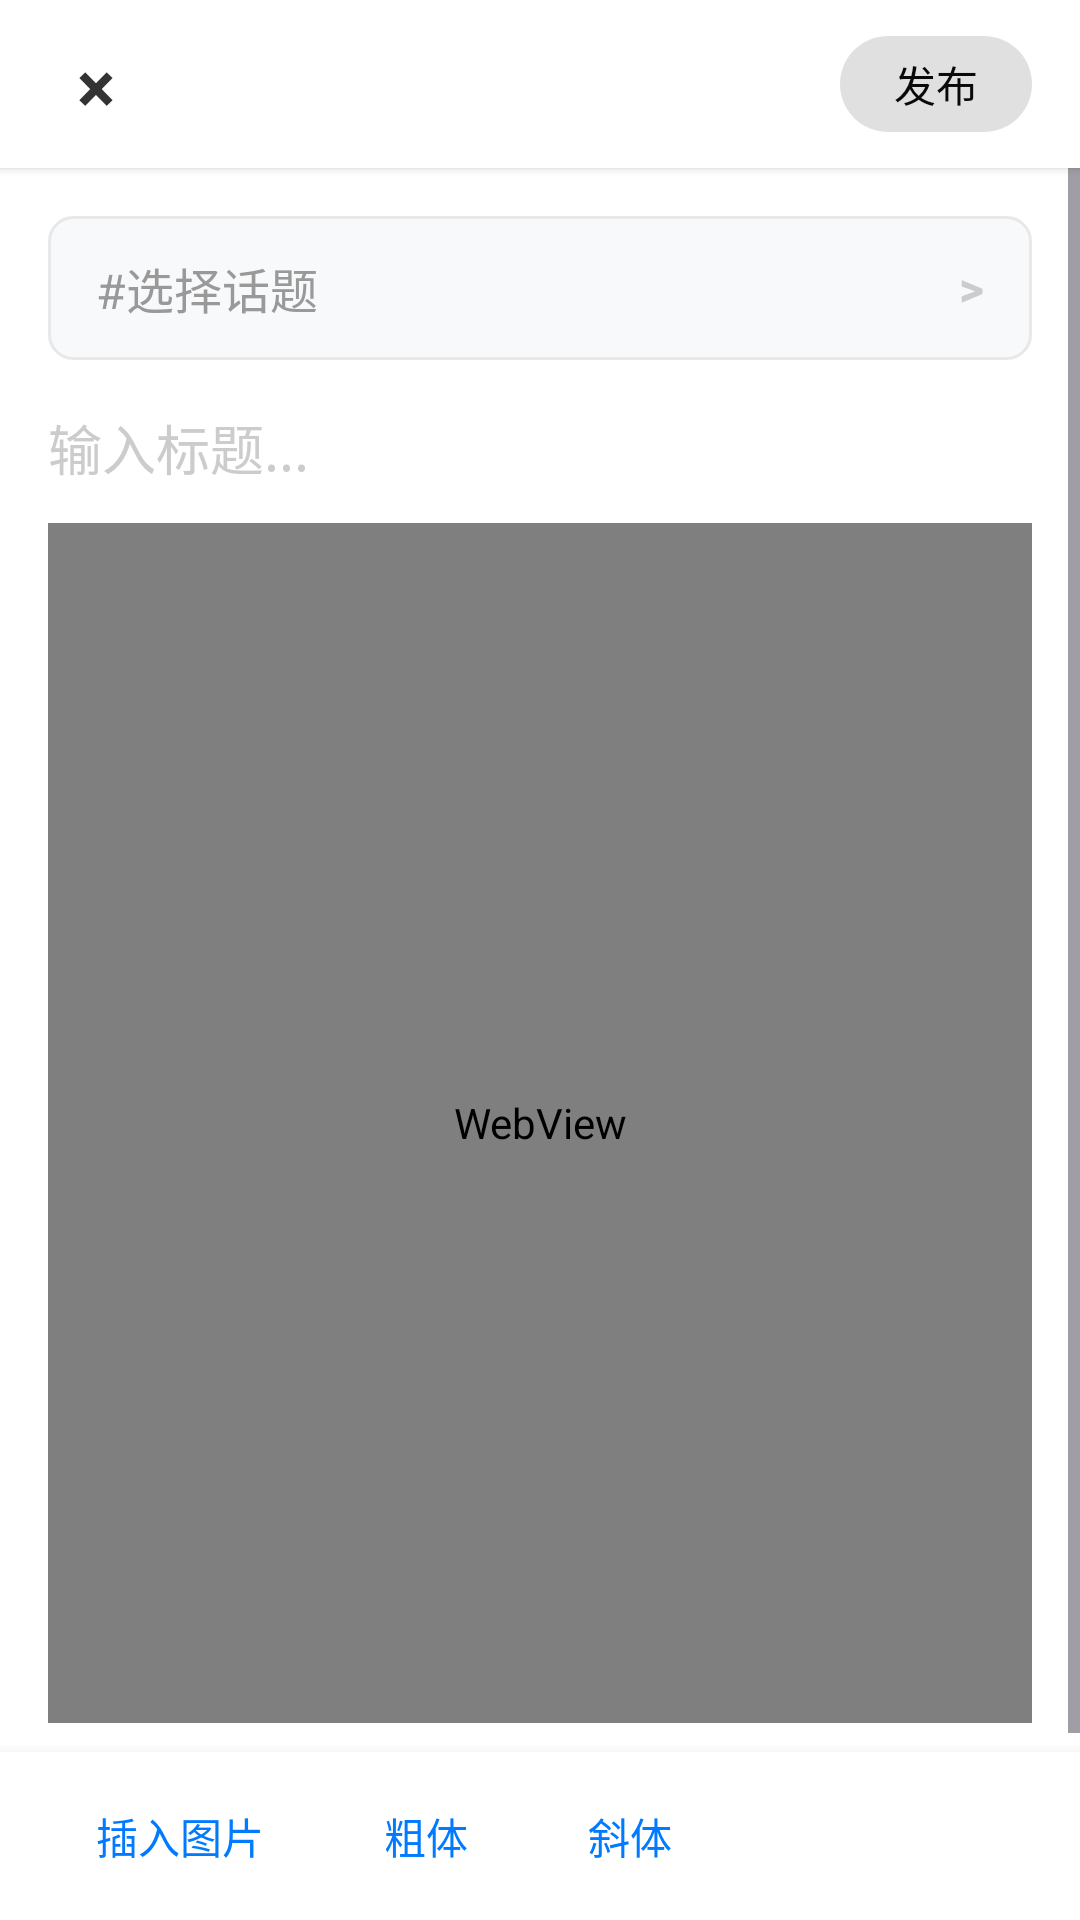

The Android layout XML behind this screen, and the referenced resources:
<!-- AndroidManifest.xml: application theme Theme.GameForm -->
<!-- res/layout/activity_newpost.xml -->
<?xml version="1.0" encoding="utf-8"?>
<androidx.constraintlayout.widget.ConstraintLayout
    xmlns:android="http://schemas.android.com/apk/res/android"
    xmlns:app="http://schemas.android.com/apk/res-auto"
    xmlns:tools="http://schemas.android.com/tools"
    android:layout_width="match_parent"
    android:layout_height="match_parent"
    android:background="#F8F9FA"
    android:fitsSystemWindows="true">

    
    <LinearLayout
        android:id="@+id/toolbar"
        android:layout_width="0dp"
        android:layout_height="56dp"
        android:background="@android:color/white"
        android:elevation="2dp"
        android:gravity="center_vertical"
        android:orientation="horizontal"
        android:paddingHorizontal="16dp"
        android:fitsSystemWindows="true"
        app:layout_constraintEnd_toEndOf="parent"
        app:layout_constraintStart_toStartOf="parent"
        app:layout_constraintTop_toTopOf="parent">

        
        <TextView
            android:id="@+id/btn_close"
            android:layout_width="32dp"
            android:layout_height="32dp"
            android:background="?attr/selectableItemBackgroundBorderless"
            android:gravity="center"
            android:text="×"
            android:textColor="#333333"
            android:textSize="24sp"
            android:textStyle="bold"
            android:clickable="true"
            android:focusable="true" />

        <View
            android:layout_width="0dp"
            android:layout_height="1dp"
            android:layout_weight="1" />

        <TextView
            android:id="@+id/btn_publish"
            android:layout_width="wrap_content"
            android:layout_height="32dp"
            android:background="@drawable/btn_publish_selector"
            android:enabled="false"
            android:gravity="center"
            android:minWidth="64dp"
            android:paddingHorizontal="16dp"
            android:text="发布"
            android:textColor="#090909"
            android:textSize="14sp" />

    </LinearLayout>

    
    <ScrollView
        android:id="@+id/scrollView"
        android:layout_width="0dp"
        android:layout_height="0dp"
        android:fillViewport="true"
        app:layout_constraintTop_toBottomOf="@id/toolbar"
        app:layout_constraintBottom_toTopOf="@id/bottom_toolbar"
        app:layout_constraintStart_toStartOf="parent"
        app:layout_constraintEnd_toEndOf="parent">

        <LinearLayout
            android:layout_width="match_parent"
            android:layout_height="wrap_content"
            android:orientation="vertical"
            android:padding="16dp"
            android:background="@android:color/white">

            
            <LinearLayout
                android:id="@+id/layout_topic_selector"
                android:layout_width="match_parent"
                android:layout_height="48dp"
                android:background="@drawable/topic_selector_bg"
                android:gravity="center_vertical"
                android:orientation="horizontal"
                android:paddingHorizontal="16dp"
                android:clickable="true"
                android:focusable="true"
                android:layout_marginBottom="16dp">

                <TextView
                    android:id="@+id/tv_selected_topic"
                    android:layout_width="0dp"
                    android:layout_height="wrap_content"
                    android:layout_weight="1"
                    android:text="#选择话题"
                    android:textColor="#999999"
                    android:textSize="16sp" />

                <TextView
                    android:layout_width="wrap_content"
                    android:layout_height="wrap_content"
                    android:text=">"
                    android:textColor="#CCCCCC"
                    android:textSize="16sp"
                    android:textStyle="bold" />
            </LinearLayout>

            
            <EditText
                android:id="@+id/et_title"
                android:layout_width="match_parent"
                android:layout_height="wrap_content"
                android:hint="输入标题..."
                android:background="@android:color/transparent"
                android:textColor="#333333"
                android:textSize="18sp"
                android:paddingBottom="12dp"
                android:inputType="textCapSentences"
                android:singleLine="true"
                android:maxLines="1"
                android:ellipsize="end"
                android:textColorHint="#CCCCCC" />

            
            <WebView
                android:id="@+id/web_view_content"
                android:layout_width="match_parent"
                android:layout_height="400dp"
                android:background="#FFFFFF" />

            
            <androidx.recyclerview.widget.RecyclerView
                android:id="@+id/rv_selected_images"
                android:layout_width="match_parent"
                android:layout_height="wrap_content"
                android:layout_marginTop="16dp"
                android:visibility="gone"
                tools:listitem="@layout/item_selected_image" />

        </LinearLayout>
    </ScrollView>

    
    <LinearLayout
        android:id="@+id/bottom_toolbar"
        android:layout_width="0dp"
        android:layout_height="56dp"
        android:background="@android:color/white"
        android:elevation="8dp"
        android:gravity="center_vertical"
        android:orientation="horizontal"
        android:paddingHorizontal="20dp"
        app:layout_constraintBottom_toBottomOf="parent"
        app:layout_constraintStart_toStartOf="parent"
        app:layout_constraintEnd_toEndOf="parent">

        <TextView
            android:id="@+id/btn_insert_image"
            android:layout_width="wrap_content"
            android:layout_height="wrap_content"
            android:background="?attr/selectableItemBackgroundBorderless"
            android:clickable="true"
            android:focusable="true"
            android:padding="12dp"
            android:text="插入图片"
            android:textColor="#007AFF"
            android:textSize="14sp" />

        <TextView
            android:id="@+id/btn_bold"
            android:layout_width="wrap_content"
            android:layout_height="wrap_content"
            android:layout_marginStart="16dp"
            android:background="?attr/selectableItemBackgroundBorderless"
            android:clickable="true"
            android:focusable="true"
            android:padding="12dp"
            android:text="粗体"
            android:textColor="#007AFF"
            android:textSize="14sp" />

        <TextView
            android:id="@+id/btn_italic"
            android:layout_width="wrap_content"
            android:layout_height="wrap_content"
            android:layout_marginStart="16dp"
            android:background="?attr/selectableItemBackgroundBorderless"
            android:clickable="true"
            android:focusable="true"
            android:padding="12dp"
            android:text="斜体"
            android:textColor="#007AFF"
            android:textSize="14sp" />

        <View
            android:layout_width="0dp"
            android:layout_height="1dp"
            android:layout_weight="1" />

    </LinearLayout>

</androidx.constraintlayout.widget.ConstraintLayout>
<!-- res/layout/item_selected_image.xml (included above) -->
<?xml version="1.0" encoding="utf-8"?>
<androidx.constraintlayout.widget.ConstraintLayout
    xmlns:android="http://schemas.android.com/apk/res/android"
    xmlns:app="http://schemas.android.com/apk/res-auto"
    xmlns:tools="http://schemas.android.com/tools"
    android:layout_width="100dp"
    android:layout_height="100dp"
    android:layout_margin="4dp">

    
    <ImageView
        android:id="@+id/iv_image"
        android:layout_width="0dp"
        android:layout_height="0dp"
        android:scaleType="centerCrop"
        android:background="#F0F0F0"
        app:layout_constraintBottom_toBottomOf="parent"
        app:layout_constraintEnd_toEndOf="parent"
        app:layout_constraintStart_toStartOf="parent"
        app:layout_constraintTop_toTopOf="parent"
        tools:src="@mipmap/ic_launcher" />

    
    <TextView
        android:id="@+id/btn_remove_image"
        android:layout_width="24dp"
        android:layout_height="24dp"
        android:layout_margin="4dp"
        android:background="@drawable/remove_btn_bg"
        android:gravity="center"
        android:text="×"
        android:textColor="@android:color/white"
        android:textSize="16sp"
        android:textStyle="bold"
        android:clickable="true"
        android:focusable="true"
        app:layout_constraintEnd_toEndOf="parent"
        app:layout_constraintTop_toTopOf="parent" />

</androidx.constraintlayout.widget.ConstraintLayout>
<!-- resources referenced by this layout -->
<resources>
  <!-- drawable btn_publish_selector (drawable) -->
  <?xml version="1.0" encoding="utf-8"?>
  <selector xmlns:android="http://schemas.android.com/apk/res/android">
    <item android:state_enabled="true">
      <shape android:shape="rectangle">
        <solid android:color="#007AFF" />
        <corners android:radius="16dp" />
      </shape>
    </item>
    <item android:state_enabled="false">
      <shape android:shape="rectangle">
        <solid android:color="#E0E0E0" />
        <corners android:radius="16dp" />
      </shape>
    </item>
  </selector>
  <!-- drawable remove_btn_bg (drawable) -->
  <?xml version="1.0" encoding="utf-8"?>
  <shape xmlns:android="http://schemas.android.com/apk/res/android"
    android:shape="oval">
    <solid android:color="#80000000" />
  </shape>
  <!-- drawable topic_selector_bg (drawable) -->
  <?xml version="1.0" encoding="utf-8"?>
  <shape xmlns:android="http://schemas.android.com/apk/res/android"
    android:shape="rectangle">
    <solid android:color="#F8F9FA" />
    <stroke
      android:width="1dp"
      android:color="#E8E8E8" />
    <corners android:radius="8dp" />
  </shape>
  <!-- mipmap ic_launcher: png bitmap (mipmap-hdpi, 7784 bytes) -->
  <style name="Theme.GameForm" parent="Base.Theme.GameForm" />
  <style name="Base.Theme.GameForm" parent="Theme.Material3.DayNight.NoActionBar">
          
          
      </style>
</resources>
